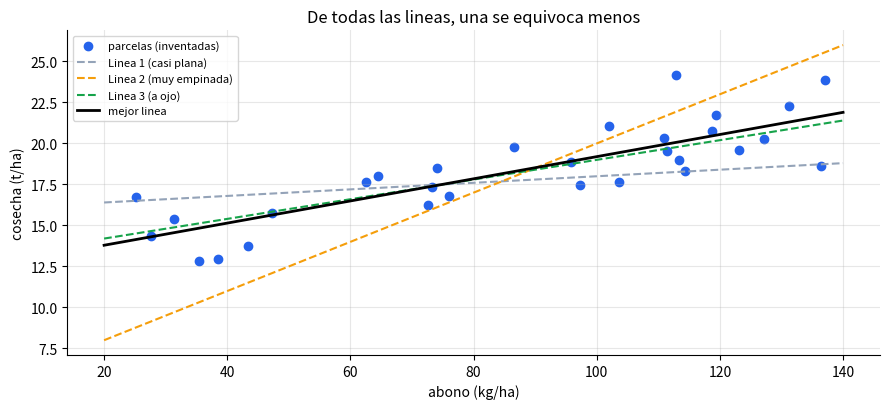
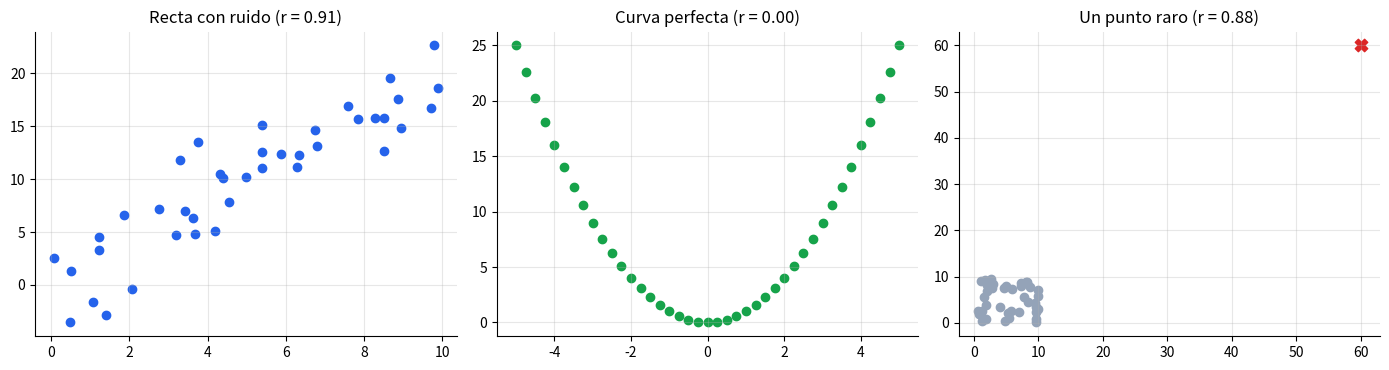
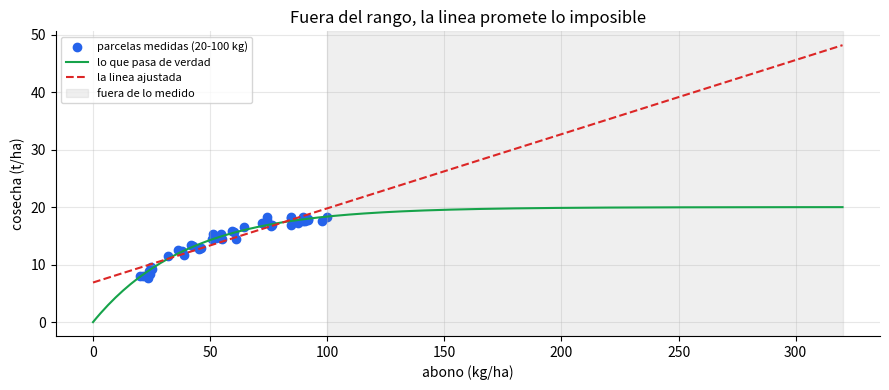

Reproduce these figures in Python, in order.
import numpy as np
import pandas as pd
import matplotlib.pyplot as plt

rng = np.random.default_rng(42)                      # semilla fija: siempre salen los mismos numeros
plt.rcParams.update({"axes.grid": True, "grid.alpha": 0.3, "axes.spines.top": False, "axes.spines.right": False})

abono = rng.uniform(20, 140, 30)                                   # kg de abono por hectarea
cosecha = 12 + 0.07 * abono + rng.normal(0, 2, 30)                 # t/ha: sube con el abono, pero con "ruido" (clima, suelo...)

def error_total(intercepto, pendiente):
    """Suma de los errores al cuadrado: lo lejano pesa mucho mas que lo cercano."""
    return ((cosecha - (intercepto + pendiente * abono)) ** 2).sum()

intentos = {"Linea 1 (casi plana)": (16.0, 0.02), "Linea 2 (muy empinada)": (5.0, 0.15), "Linea 3 (a ojo)": (13.0, 0.06)}
for nombre, (b0, b1) in intentos.items():
    print(f"{nombre:24s}: error total = {error_total(b0, b1):7.1f}")

pendiente, intercepto = np.polyfit(abono, cosecha, 1)              # la mejor linea (la que menos se equivoca en total)
print(f"{'Mejor linea (polyfit)':24s}: error total = {error_total(intercepto, pendiente):7.1f}  -> cosecha = {intercepto:.2f} + {pendiente:.3f} x abono")
print(f"Lectura: por cada 10 kg mas de abono, la cosecha sube en promedio {10 * pendiente:.2f} t/ha.")

plt.figure(figsize=(9, 4.2))
plt.scatter(abono, cosecha, color="#2563eb", label="parcelas (inventadas)")
xs = np.array([20, 140])
for (nombre, (b0, b1)), c in zip(intentos.items(), ["#94a3b8", "#f59e0b", "#16a34a"]): plt.plot(xs, b0 + b1 * xs, color=c, ls="--", label=nombre)
plt.plot(xs, intercepto + pendiente * xs, color="black", lw=2, label="mejor linea")
plt.xlabel("abono (kg/ha)"); plt.ylabel("cosecha (t/ha)"); plt.title("De todas las lineas, una se equivoca menos"); plt.legend(fontsize=8); plt.tight_layout(); plt.show()

assert all(error_total(intercepto, pendiente) <= error_total(b0, b1) for b0, b1 in intentos.values())
assert 0.03 < pendiente < 0.12

g = np.random.default_rng(6)
# Nube 1: relacion en linea recta con ruido
x1 = g.uniform(0, 10, 40); y1 = 2 * x1 + g.normal(0, 3, 40)
# Nube 2: relacion PERFECTA pero en curva (el dano baja y luego sube segun el abono)
x2 = np.linspace(-5, 5, 41); y2 = x2 ** 2
# Nube 3: dos cosas SIN relacion, mas UN solo punto muy raro (un error al anotar)
x3 = g.uniform(0, 10, 39); y3 = g.uniform(0, 10, 39)
x3b, y3b = np.r_[x3, 60.0], np.r_[y3, 60.0]

correlacion = lambda a, b: np.corrcoef(a, b)[0, 1]
r1, r2, r3, r3b = correlacion(x1, y1), correlacion(x2, y2), correlacion(x3, y3), correlacion(x3b, y3b)
print(f"Nube 1 (recta con ruido)         : correlacion = {r1:5.2f}")
print(f"Nube 2 (curva perfecta)          : correlacion = {r2:5.2f}   <- casi cero, aunque y depende TOTALMENTE de x")
print(f"Nube 3 (sin relacion)            : correlacion = {r3:5.2f}")
print(f"Nube 3 + un solo punto raro      : correlacion = {r3b:5.2f}   <- un punto la dispara")

fig, ax = plt.subplots(1, 3, figsize=(14, 3.8))
ax[0].scatter(x1, y1, color="#2563eb"); ax[0].set_title(f"Recta con ruido (r = {r1:.2f})")
ax[1].scatter(x2, y2, color="#16a34a"); ax[1].set_title(f"Curva perfecta (r = {r2:.2f})")
ax[2].scatter(x3b[:-1], y3b[:-1], color="#94a3b8"); ax[2].scatter(x3b[-1:], y3b[-1:], color="#dc2626", s=80, marker="X"); ax[2].set_title(f"Un punto raro (r = {r3b:.2f})")
plt.tight_layout(); plt.show()

assert r1 > 0.7 and abs(r2) < 0.1 and abs(r3) < 0.35 and r3b > 0.8

# Escribe tu código aquí

# pred_80 = ...
# errores = ...
# error_tipico = ...


real = lambda abono_: 20 * (1 - np.exp(-abono_ / 40))               # respuesta inventada: se aplana cerca de 20 t/ha
g = np.random.default_rng(5)
ab = g.uniform(20, 100, 40); co = real(ab) + g.normal(0, 0.6, 40)
m, b = np.polyfit(ab, co, 1)

tabla = pd.DataFrame({"abono (kg/ha)": [60, 100, 150, 300]})
tabla["la linea predice (t/ha)"] = b + m * tabla["abono (kg/ha)"]
tabla["lo que pasa de verdad (t/ha)"] = real(tabla["abono (kg/ha)"])
tabla["error (t/ha)"] = tabla["la linea predice (t/ha)"] - tabla["lo que pasa de verdad (t/ha)"]
print(tabla.round(1).to_string(index=False))

plt.figure(figsize=(9, 4))
xx = np.linspace(0, 320, 200)
plt.scatter(ab, co, color="#2563eb", label="parcelas medidas (20-100 kg)"); plt.plot(xx, real(xx), color="#16a34a", label="lo que pasa de verdad")
plt.plot(xx, b + m * xx, color="#dc2626", ls="--", label="la linea ajustada"); plt.axvspan(100, 320, color="grey", alpha=0.12, label="fuera de lo medido")
plt.xlabel("abono (kg/ha)"); plt.ylabel("cosecha (t/ha)"); plt.title("Fuera del rango, la linea promete lo imposible"); plt.legend(fontsize=8); plt.tight_layout(); plt.show()

assert abs(tabla["error (t/ha)"].iloc[0]) < 1.5 and tabla["error (t/ha)"].iloc[3] > 15
